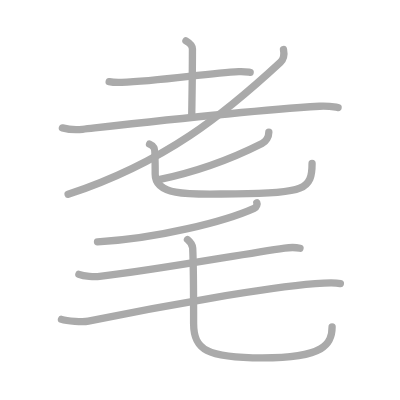
t = 0.00 s
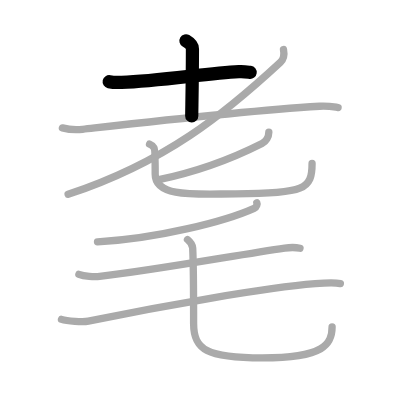
t = 2.00 s
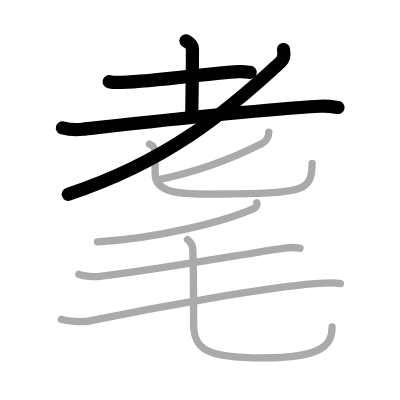
t = 4.00 s
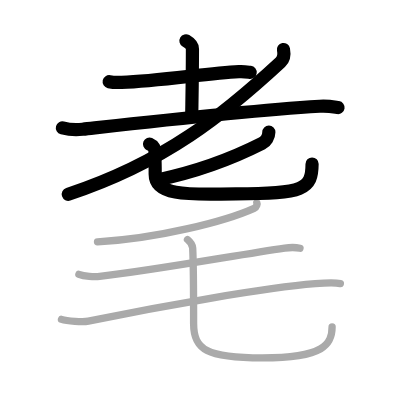
t = 6.00 s
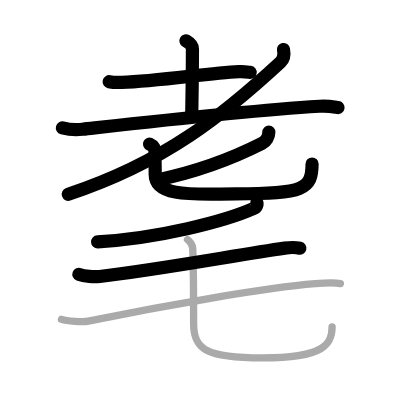
t = 8.00 s
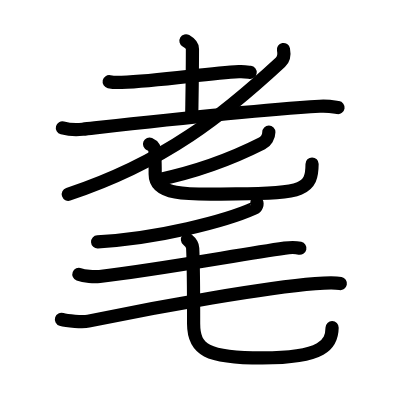
t = 10.00 s

The animated SVG that drew these frames (rendered in a browser with its animation timeline set to each time). Animation: 10 SMIL elements (animate=10); one cycle of 10.00 s.

<?xml version="1.0" standalone="no"?>
<!DOCTYPE svg PUBLIC "-//W3C//DTD SVG 1.1//EN"   "http://www.w3.org/Graphics/SVG/1.1/DTD/svg11.dtd">
<svg width="400px" height="400px"  version="1.1" xmlns="http://www.w3.org/2000/svg">
  <defs>
    <marker id="Triangle" viewBox="0 0 10 10" refX="0" refY="5" markerUnits="strokeWidth" markerWidth="3" style="stroke-opacity:0%;fill:#aaaaaa;" markerHeight="2" orient="auto">
      <path d="M 0 0 L 10 5 L 0 10 z" />
    </marker>
    
    <marker id="Arrow" viewBox="0 0 10 10" refX="5" refY="5" markerUnits="strokeWidth" markerWidth="1.8" style="stroke-opacity:0%;fill:#770000;" markerHeight="2" orient="auto">
      <path d="M 0 4 L 6 4 L 4 1 L 10 5 L 4 9 L 6 6 L 0 6 z" />
        <circle cx="5" cy="5" r="5" />
      </marker>
    
    <marker id="TriangleRed" viewBox="0 0 10 10" refX="0" refY="5" markerUnits="strokeWidth" markerWidth="3" style="stroke-opacity:0%;fill:#CC0000;" markerHeight="2" orient="auto">
      <path d="M 0 0 L 10 5 L 0 10 z" />
    </marker>
    
    <marker id="ArrowRed" viewBox="0 0 10 10" refX="5" refY="5" markerUnits="strokeWidth" markerWidth="1.8" style="stroke-opacity:0%;fill:#CC0000;" markerHeight="2" orient="auto">
      <path d="M 0 4 L 6 4 L 4 1 L 10 5 L 4 9 L 6 6 L 0 6 z" />
        <circle cx="5" cy="5" r="5" />
      </marker>
    
  </defs>
  
  <path style="fill:#ffffff; fill-opacity:100%; fill-rule:evenodd; stroke-width:0;" d="M 0 0 L 400px 0 L 400px 400px L 0 400px L 0 0" />

  <g transform="scale(3.6697247706422 3.6697247706422)">
<path style="fill:none; fill-opacity:0%; fill-rule:evenodd; stroke:#aaaaaa; stroke-opacity:100%; stroke-width: 1.5pt; stroke-linejoin:round; stroke-linecap:round;" d="M29.75 22.26c0.88 0.19 2.5 0.22 3.39 0.19c10.04-0.31 23.46-2.5 31.94-2.92c1.47-0.07 2.36 0.09 3.09 0.18"></path>
<path style="fill:none; fill-opacity:0%; fill-rule:evenodd; stroke:#aaaaaa; stroke-opacity:100%; stroke-width: 1.5pt; stroke-linejoin:round; stroke-linecap:round;" d="M50.67 11.12c1.08 0.63 1.77 1.26 1.77 2.2c0 8.18-0.19 16.75-0.19 18.28"></path>
<path style="fill:none; fill-opacity:0%; fill-rule:evenodd; stroke:#aaaaaa; stroke-opacity:100%; stroke-width: 1.5pt; stroke-linejoin:round; stroke-linecap:round;" d="M17 34.86c1.44 0.37 4.09 0.53 5.51 0.37c14.88-1.67 43.55-4.98 64.59-6.28c2.38-0.15 3.83 0.18 5.03 0.36"></path>
<path style="fill:none; fill-opacity:0%; fill-rule:evenodd; stroke:#aaaaaa; stroke-opacity:100%; stroke-width: 1.5pt; stroke-linejoin:round; stroke-linecap:round;" d="M77.25 13.5c0.17 0.86 0.34 2.38-0.83 3.46C61.25 31 45 44.25 18.56 52.96"></path>
<path style="fill:none; fill-opacity:0%; fill-rule:evenodd; stroke:#aaaaaa; stroke-opacity:100%; stroke-width: 1.5pt; stroke-linejoin:round; stroke-linecap:round;" d="M73.26 36c-0.01 1.25-0.8 2.55-1.86 3.09c-7.44 3.77-17.9 7.74-28.4 9.93"></path>
<path style="fill:none; fill-opacity:0%; fill-rule:evenodd; stroke:#aaaaaa; stroke-opacity:100%; stroke-width: 1.5pt; stroke-linejoin:round; stroke-linecap:round;" d="M40.75 39.25c0.89 0.37 0.95 0.61 1.24 1.1c0.3 0.49 0.3 5.57 0.3 7.1c0 6.58 11.88 5.38 22 5.38c18.71 0 20.75-1.33 20.75-8.31"></path>
<path style="fill:none; fill-opacity:0%; fill-rule:evenodd; stroke:#aaaaaa; stroke-opacity:100%; stroke-width: 1.5pt; stroke-linejoin:round; stroke-linecap:round;" d="M69.99 55.25c0.13 0.25 0.01 1.17-0.75 1.51C61.5 60.25 43 65 26.57 65.89"></path>
<path style="fill:none; fill-opacity:0%; fill-rule:evenodd; stroke:#aaaaaa; stroke-opacity:100%; stroke-width: 1.5pt; stroke-linejoin:round; stroke-linecap:round;" d="M21.5 74.77c1.47 0.56 4.19 0.73 5.65 0.56c15.31-1.78 37.35-5.82 50.44-7.72c2.42-0.35 2.93-0.24 4.16 0.04"></path>
<path style="fill:none; fill-opacity:0%; fill-rule:evenodd; stroke:#aaaaaa; stroke-opacity:100%; stroke-width: 1.5pt; stroke-linejoin:round; stroke-linecap:round;" d="M16.75 87.03c1.5 0.48 5.86 0.78 7.33 0.48c20.67-4.26 48.28-9.11 61.83-10.2c2.48-0.2 5.59-0.27 6.84-0.03"></path>
<path style="fill:none; fill-opacity:0%; fill-rule:evenodd; stroke:#aaaaaa; stroke-opacity:100%; stroke-width: 1.5pt; stroke-linejoin:round; stroke-linecap:round;" d="M51.09 65.27c0.77 0.63 1.38 1.37 1.42 2.35c0.21 4.34 0.25 17.95 0.25 20.62c0 7.02 3.54 9.3 18.76 9.3c16.98 0 18.98-3.84 18.98-8.48"></path>

<path style="fill:none; fill-opacity:0%; fill-rule:evenodd; stroke:#000000; stroke-opacity:100%; stroke-width: 2.7pt; stroke-linejoin:round; stroke-linecap:round;" d="M29.75 22.26c0.88 0.19 2.5 0.22 3.39 0.19c10.04-0.31 23.46-2.5 31.94-2.92c1.47-0.07 2.36 0.09 3.09 0.18" pathLength="100" stroke-dashoffset="100" stroke-dasharray="100 105"><animate id="dashAnim1" attributeName="stroke-dashoffset" from="100" to="0" dur="1s" calcMode="linear" fill="freeze"/></path>
<path style="fill:none; fill-opacity:0%; fill-rule:evenodd; stroke:#000000; stroke-opacity:100%; stroke-width: 2.7pt; stroke-linejoin:round; stroke-linecap:round;" d="M50.67 11.12c1.08 0.63 1.77 1.26 1.77 2.2c0 8.18-0.19 16.75-0.19 18.28" pathLength="100" stroke-dashoffset="100" stroke-dasharray="100 105"><animate id="dashAnim2" attributeName="stroke-dashoffset" from="100" to="0" dur="1s" calcMode="linear" begin="dashAnim1.end" fill="freeze"/></path>
<path style="fill:none; fill-opacity:0%; fill-rule:evenodd; stroke:#000000; stroke-opacity:100%; stroke-width: 2.7pt; stroke-linejoin:round; stroke-linecap:round;" d="M17 34.86c1.44 0.37 4.09 0.53 5.51 0.37c14.88-1.67 43.55-4.98 64.59-6.28c2.38-0.15 3.83 0.18 5.03 0.36" pathLength="100" stroke-dashoffset="100" stroke-dasharray="100 105"><animate id="dashAnim3" attributeName="stroke-dashoffset" from="100" to="0" dur="1s" calcMode="linear" begin="dashAnim2.end" fill="freeze"/></path>
<path style="fill:none; fill-opacity:0%; fill-rule:evenodd; stroke:#000000; stroke-opacity:100%; stroke-width: 2.7pt; stroke-linejoin:round; stroke-linecap:round;" d="M77.25 13.5c0.17 0.86 0.34 2.38-0.83 3.46C61.25 31 45 44.25 18.56 52.96" pathLength="100" stroke-dashoffset="100" stroke-dasharray="100 105"><animate id="dashAnim4" attributeName="stroke-dashoffset" from="100" to="0" dur="1s" calcMode="linear" begin="dashAnim3.end" fill="freeze"/></path>
<path style="fill:none; fill-opacity:0%; fill-rule:evenodd; stroke:#000000; stroke-opacity:100%; stroke-width: 2.7pt; stroke-linejoin:round; stroke-linecap:round;" d="M73.26 36c-0.01 1.25-0.8 2.55-1.86 3.09c-7.44 3.77-17.9 7.74-28.4 9.93" pathLength="100" stroke-dashoffset="100" stroke-dasharray="100 105"><animate id="dashAnim5" attributeName="stroke-dashoffset" from="100" to="0" dur="1s" calcMode="linear" begin="dashAnim4.end" fill="freeze"/></path>
<path style="fill:none; fill-opacity:0%; fill-rule:evenodd; stroke:#000000; stroke-opacity:100%; stroke-width: 2.7pt; stroke-linejoin:round; stroke-linecap:round;" d="M40.75 39.25c0.89 0.37 0.95 0.61 1.24 1.1c0.3 0.49 0.3 5.57 0.3 7.1c0 6.58 11.88 5.38 22 5.38c18.71 0 20.75-1.33 20.75-8.31" pathLength="100" stroke-dashoffset="100" stroke-dasharray="100 105"><animate id="dashAnim6" attributeName="stroke-dashoffset" from="100" to="0" dur="1s" calcMode="linear" begin="dashAnim5.end" fill="freeze"/></path>
<path style="fill:none; fill-opacity:0%; fill-rule:evenodd; stroke:#000000; stroke-opacity:100%; stroke-width: 2.7pt; stroke-linejoin:round; stroke-linecap:round;" d="M69.99 55.25c0.13 0.25 0.01 1.17-0.75 1.51C61.5 60.25 43 65 26.57 65.89" pathLength="100" stroke-dashoffset="100" stroke-dasharray="100 105"><animate id="dashAnim7" attributeName="stroke-dashoffset" from="100" to="0" dur="1s" calcMode="linear" begin="dashAnim6.end" fill="freeze"/></path>
<path style="fill:none; fill-opacity:0%; fill-rule:evenodd; stroke:#000000; stroke-opacity:100%; stroke-width: 2.7pt; stroke-linejoin:round; stroke-linecap:round;" d="M21.5 74.77c1.47 0.56 4.19 0.73 5.65 0.56c15.31-1.78 37.35-5.82 50.44-7.72c2.42-0.35 2.93-0.24 4.16 0.04" pathLength="100" stroke-dashoffset="100" stroke-dasharray="100 105"><animate id="dashAnim8" attributeName="stroke-dashoffset" from="100" to="0" dur="1s" calcMode="linear" begin="dashAnim7.end" fill="freeze"/></path>
<path style="fill:none; fill-opacity:0%; fill-rule:evenodd; stroke:#000000; stroke-opacity:100%; stroke-width: 2.7pt; stroke-linejoin:round; stroke-linecap:round;" d="M16.75 87.03c1.5 0.48 5.86 0.78 7.33 0.48c20.67-4.26 48.28-9.11 61.83-10.2c2.48-0.2 5.59-0.27 6.84-0.03" pathLength="100" stroke-dashoffset="100" stroke-dasharray="100 105"><animate id="dashAnim9" attributeName="stroke-dashoffset" from="100" to="0" dur="1s" calcMode="linear" begin="dashAnim8.end" fill="freeze"/></path>
<path style="fill:none; fill-opacity:0%; fill-rule:evenodd; stroke:#000000; stroke-opacity:100%; stroke-width: 2.7pt; stroke-linejoin:round; stroke-linecap:round;" d="M51.09 65.27c0.77 0.63 1.38 1.37 1.42 2.35c0.21 4.34 0.25 17.95 0.25 20.62c0 7.02 3.54 9.3 18.76 9.3c16.98 0 18.98-3.84 18.98-8.48" pathLength="100" stroke-dashoffset="100" stroke-dasharray="100 105"><animate id="dashAnim10" attributeName="stroke-dashoffset" from="100" to="0" dur="1s" calcMode="linear" begin="dashAnim9.end" fill="freeze"/></path>

</g>

</svg>  
          
